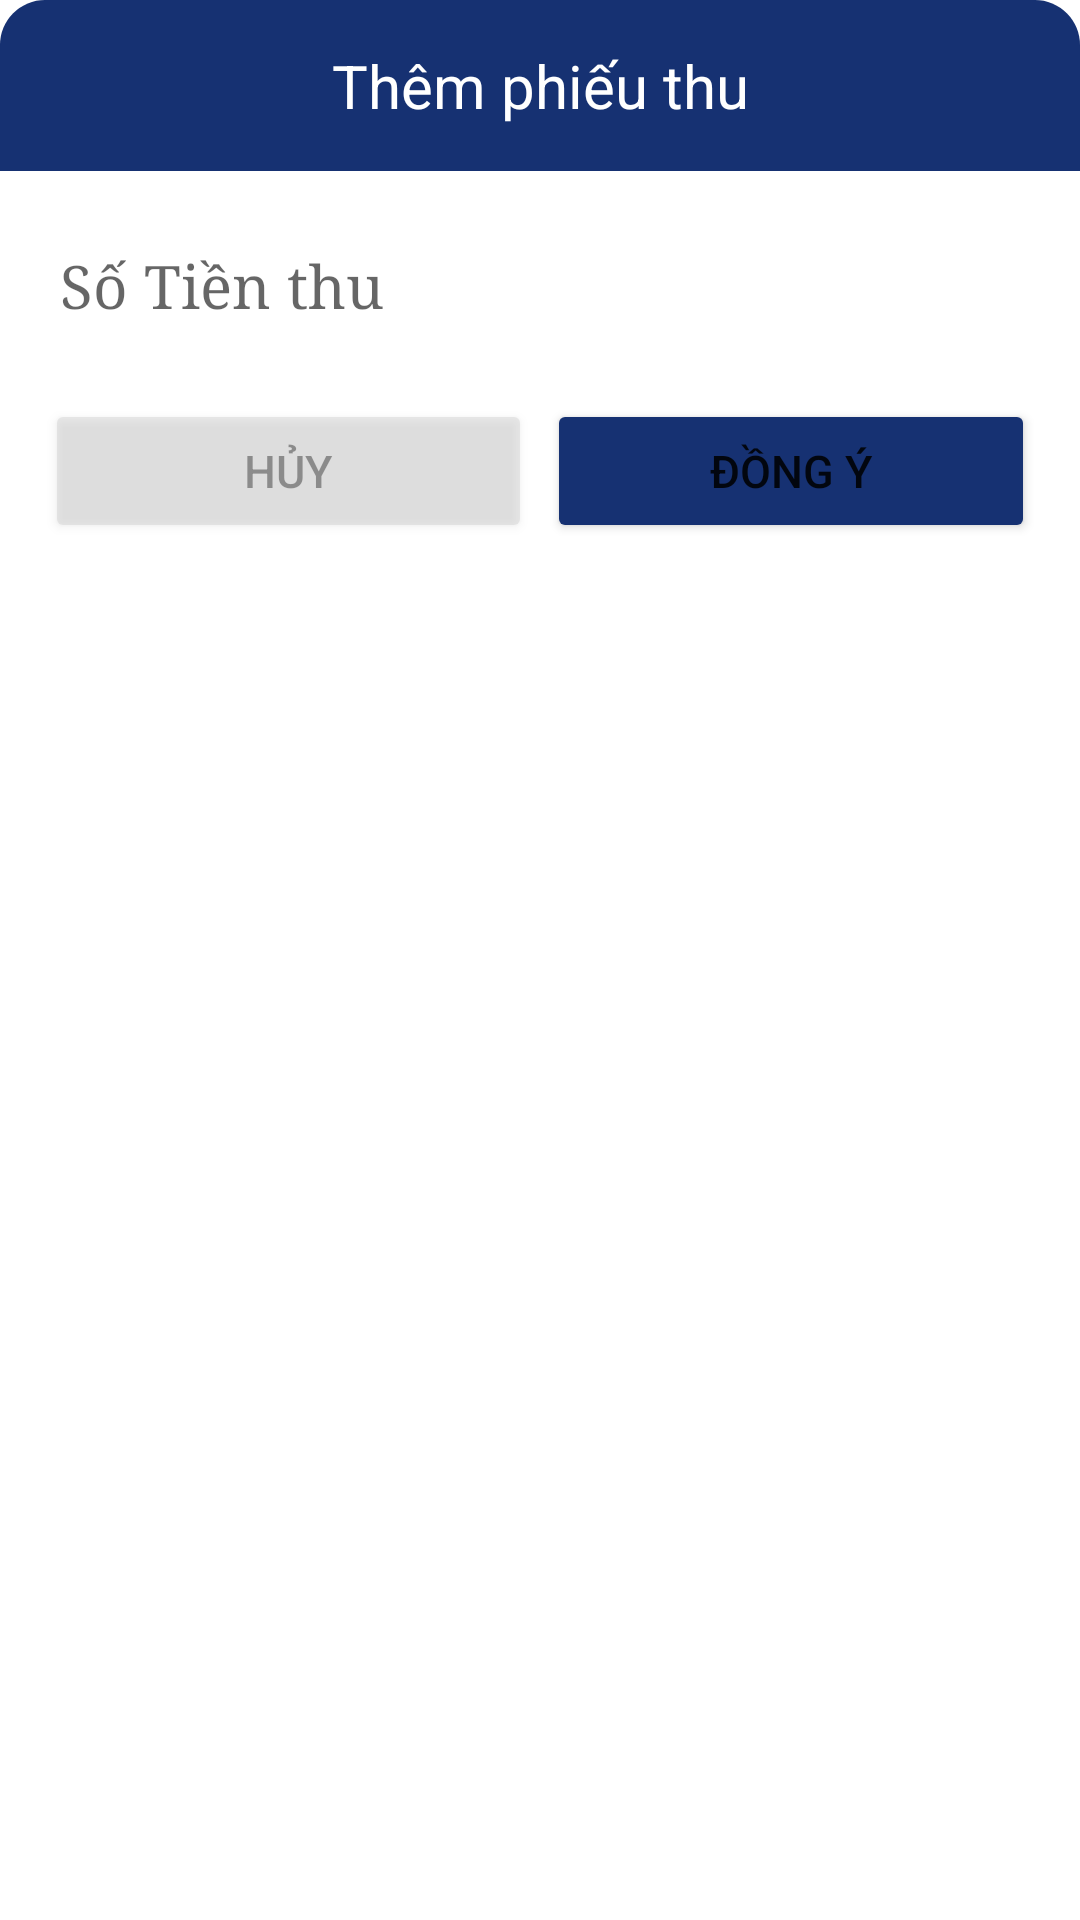

Produce the Android XML layout that renders to this screen, including the resource entries it uses.
<!-- AndroidManifest.xml: application theme Theme.QuanLyThuVien -->
<!-- res/layout/layout_dialog_phieuthu.xml -->
<?xml version="1.0" encoding="utf-8"?>
<LinearLayout xmlns:android="http://schemas.android.com/apk/res/android"
    android:layout_width="match_parent"
    android:layout_height="wrap_content"
    android:background="@drawable/main_item"
    android:orientation="vertical"
    android:layout_margin="15dp"
    >
    <TextView
        android:layout_width="match_parent"
        android:layout_height="wrap_content"
        android:text="Thêm phiếu thu"
        android:textSize="20dp"
        android:gravity="center"
        android:padding="15dp"
        android:background="@drawable/main_item_radius_top_right"
        android:textColor="@color/white"
        />
    <LinearLayout
        android:layout_width="match_parent"
        android:layout_height="wrap_content"
        android:orientation="vertical">
        <EditText
            android:id="@+id/tienthu"
            android:layout_width="match_parent"
            android:layout_height="wrap_content"
            android:hint="Số Tiền thu"
            android:fontFamily="serif"
            android:textSize="20dp"
            android:inputType="number"
            android:background="@drawable/vien"
            android:padding="15dp"
            android:layout_marginVertical="10dp"
            android:layout_marginHorizontal="5dp"/>
        <LinearLayout
            android:layout_width="match_parent"
            android:layout_height="wrap_content"
            android:orientation="horizontal"
            android:layout_marginHorizontal="15dp"
            >
            <Button
                android:id="@+id/btn_cancel"
                android:layout_width="0dp"
                android:layout_height="wrap_content"
                android:layout_weight="1"
                android:layout_marginRight="5dp"
                android:textSize="15dp"
                android:text="Hủy"
                android:textColor="@color/black"
                android:alpha="0.4"
                android:backgroundTint="@color/grey"></Button>
            <Button
                android:id="@+id/btn_accept"
                android:layout_width="0dp"
                android:layout_height="wrap_content"
                android:layout_weight="1"
                android:textSize="15dp"
                android:backgroundTint="@color/m4"
                android:text="Đồng ý"></Button>
        </LinearLayout>
    </LinearLayout>

</LinearLayout>
<!-- resources referenced by this layout -->
<resources>
  <color name="black">#FF000000</color>
  <color name="grey">#ccc</color>
  <color name="m4">#163172</color>
  <color name="white">#FFFFFFFF</color>
  <!-- drawable main_item (drawable) -->
  <?xml version="1.0" encoding="utf-8"?>
  <shape xmlns:android="http://schemas.android.com/apk/res/android">
  
      <solid
          android:color="#FFFFFF"
          ></solid>
  
      <solid
          android:color="#FFFFFF"
          ></solid>
  
      <corners
          android:radius="15dp"
          ></corners>
  </shape>
  <!-- drawable main_item_radius_top_right (drawable) -->
  <?xml version="1.0" encoding="utf-8"?>
  <shape xmlns:android="http://schemas.android.com/apk/res/android">
  
      <solid
          android:color="@color/m4"
          ></solid>
  
      <corners
          android:topRightRadius="15dp"
          android:topLeftRadius="15dp"
          ></corners>
  </shape>
  <style name="Theme.QuanLyThuVien" parent="Theme.MaterialComponents.DayNight.NoActionBar">
          
          <item name="colorPrimary">@color/purple_500</item>
          <item name="colorPrimaryVariant">@color/purple_700</item>
          <item name="colorOnPrimary">@color/white</item>
          
          <item name="colorSecondary">@color/teal_200</item>
          <item name="colorSecondaryVariant">@color/teal_700</item>
          <item name="colorOnSecondary">@color/black</item>
          
          <item name="android:statusBarColor" tools:targetApi="l">?attr/colorPrimaryVariant</item>
          
      </style>
  <color name="purple_500">#FF6200EE</color>
  <color name="purple_700">#FF3700B3</color>
  <color name="teal_200">#FF03DAC5</color>
  <color name="teal_700">#FF018786</color>
</resources>
